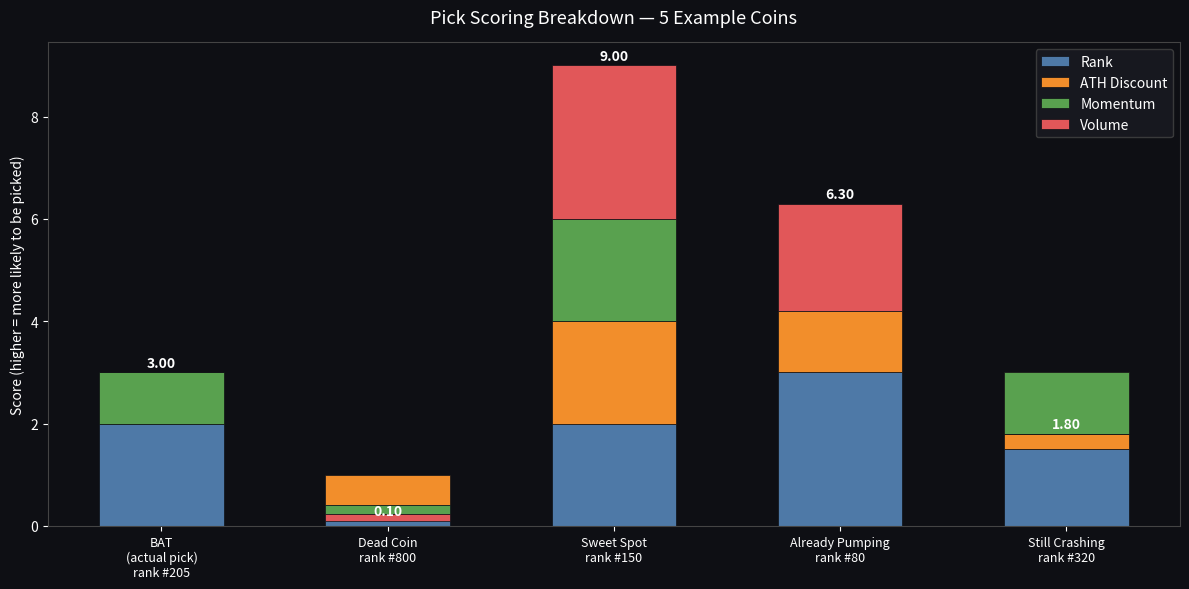

Reproduce this figure in Python.
import matplotlib
matplotlib.use("Agg")
import matplotlib.pyplot as plt
import matplotlib.patches as mpatches
import numpy as np

# 5 example coins with realistic attributes
coins = [
    {
        "label": "BAT\n(actual pick)\nrank #205",
        "rank": 205, "ath_discount": 92, "price_change_24h": 1.2, "vol_ratio": 0.03,
    },
    {
        "label": "Dead Coin\nrank #800",
        "rank": 800, "ath_discount": 97, "price_change_24h": -15, "vol_ratio": 0.004,
    },
    {
        "label": "Sweet Spot\nrank #150",
        "rank": 150, "ath_discount": 62, "price_change_24h": 4.5, "vol_ratio": 0.08,
    },
    {
        "label": "Already Pumping\nrank #80",
        "rank": 80, "ath_discount": 35, "price_change_24h": 28, "vol_ratio": 0.12,
    },
    {
        "label": "Still Crashing\nrank #320",
        "rank": 320, "ath_discount": 55, "price_change_24h": -18, "vol_ratio": 0.02,
    },
]

def score_breakdown(c):
    rank = c["rank"]
    if rank <= 100:   rank_mult = 3.0
    elif rank <= 300: rank_mult = 2.0
    elif rank <= 500: rank_mult = 1.5
    else:             rank_mult = 1.0

    discount = c["ath_discount"]
    if 35 <= discount <= 80:  ath_mult = 2.0
    elif discount > 95:       ath_mult = 0.4
    else:                     ath_mult = 1.0

    ch = c["price_change_24h"]
    if 0 <= ch <= 10:   mom_mult = 1.5
    elif ch > 20:       mom_mult = 0.7
    elif ch < -10:      mom_mult = 0.6
    else:               mom_mult = 1.0

    vr = c["vol_ratio"]
    if vr >= 0.05:   vol_mult = 1.5
    elif vr < 0.01:  vol_mult = 0.4
    else:            vol_mult = 1.0

    base = 1.0
    return {
        "Rank":     base * rank_mult,
        "ATH Discount": base * rank_mult * ath_mult - base * rank_mult,
        "Momentum": base * rank_mult * ath_mult * mom_mult - base * rank_mult * ath_mult,
        "Volume":   base * rank_mult * ath_mult * mom_mult * vol_mult - base * rank_mult * ath_mult * mom_mult,
    }, base * rank_mult * ath_mult * mom_mult * vol_mult

labels = [c["label"] for c in coins]
breakdowns = []
totals = []
for c in coins:
    bd, total = score_breakdown(c)
    breakdowns.append(bd)
    totals.append(total)

keys = ["Rank", "ATH Discount", "Momentum", "Volume"]
colors = ["#4e79a7", "#f28e2b", "#59a14f", "#e15759"]

x = np.arange(len(coins))
fig, ax = plt.subplots(figsize=(12, 6), facecolor="#0e0f14")
ax.set_facecolor("#0e0f14")

bottoms = np.zeros(len(coins))
for i, key in enumerate(keys):
    vals = np.array([bd[key] for bd in breakdowns])
    bars = ax.bar(x, vals, bottom=bottoms, color=colors[i], label=key, width=0.55, edgecolor="#0e0f14", linewidth=0.5)
    bottoms += vals

# Total score labels on top
for i, (total, bar_top) in enumerate(zip(totals, bottoms)):
    ax.text(i, bar_top + 0.05, f"{total:.2f}", ha="center", va="bottom",
            color="white", fontsize=10, fontweight="bold")

ax.set_xticks(x)
ax.set_xticklabels(labels, color="white", fontsize=9)
ax.set_ylabel("Score (higher = more likely to be picked)", color="white")
ax.set_title("Pick Scoring Breakdown — 5 Example Coins", color="white", fontsize=13, pad=14)
ax.tick_params(colors="white")
ax.spines[:].set_color("#444")
ax.yaxis.label.set_color("white")

legend = ax.legend(loc="upper right", facecolor="#1a1b22", edgecolor="#444", labelcolor="white")
fig.tight_layout()
fig.savefig("score_demo.png", dpi=150, bbox_inches="tight", facecolor=fig.get_facecolor())
print("Saved score_demo.png")
